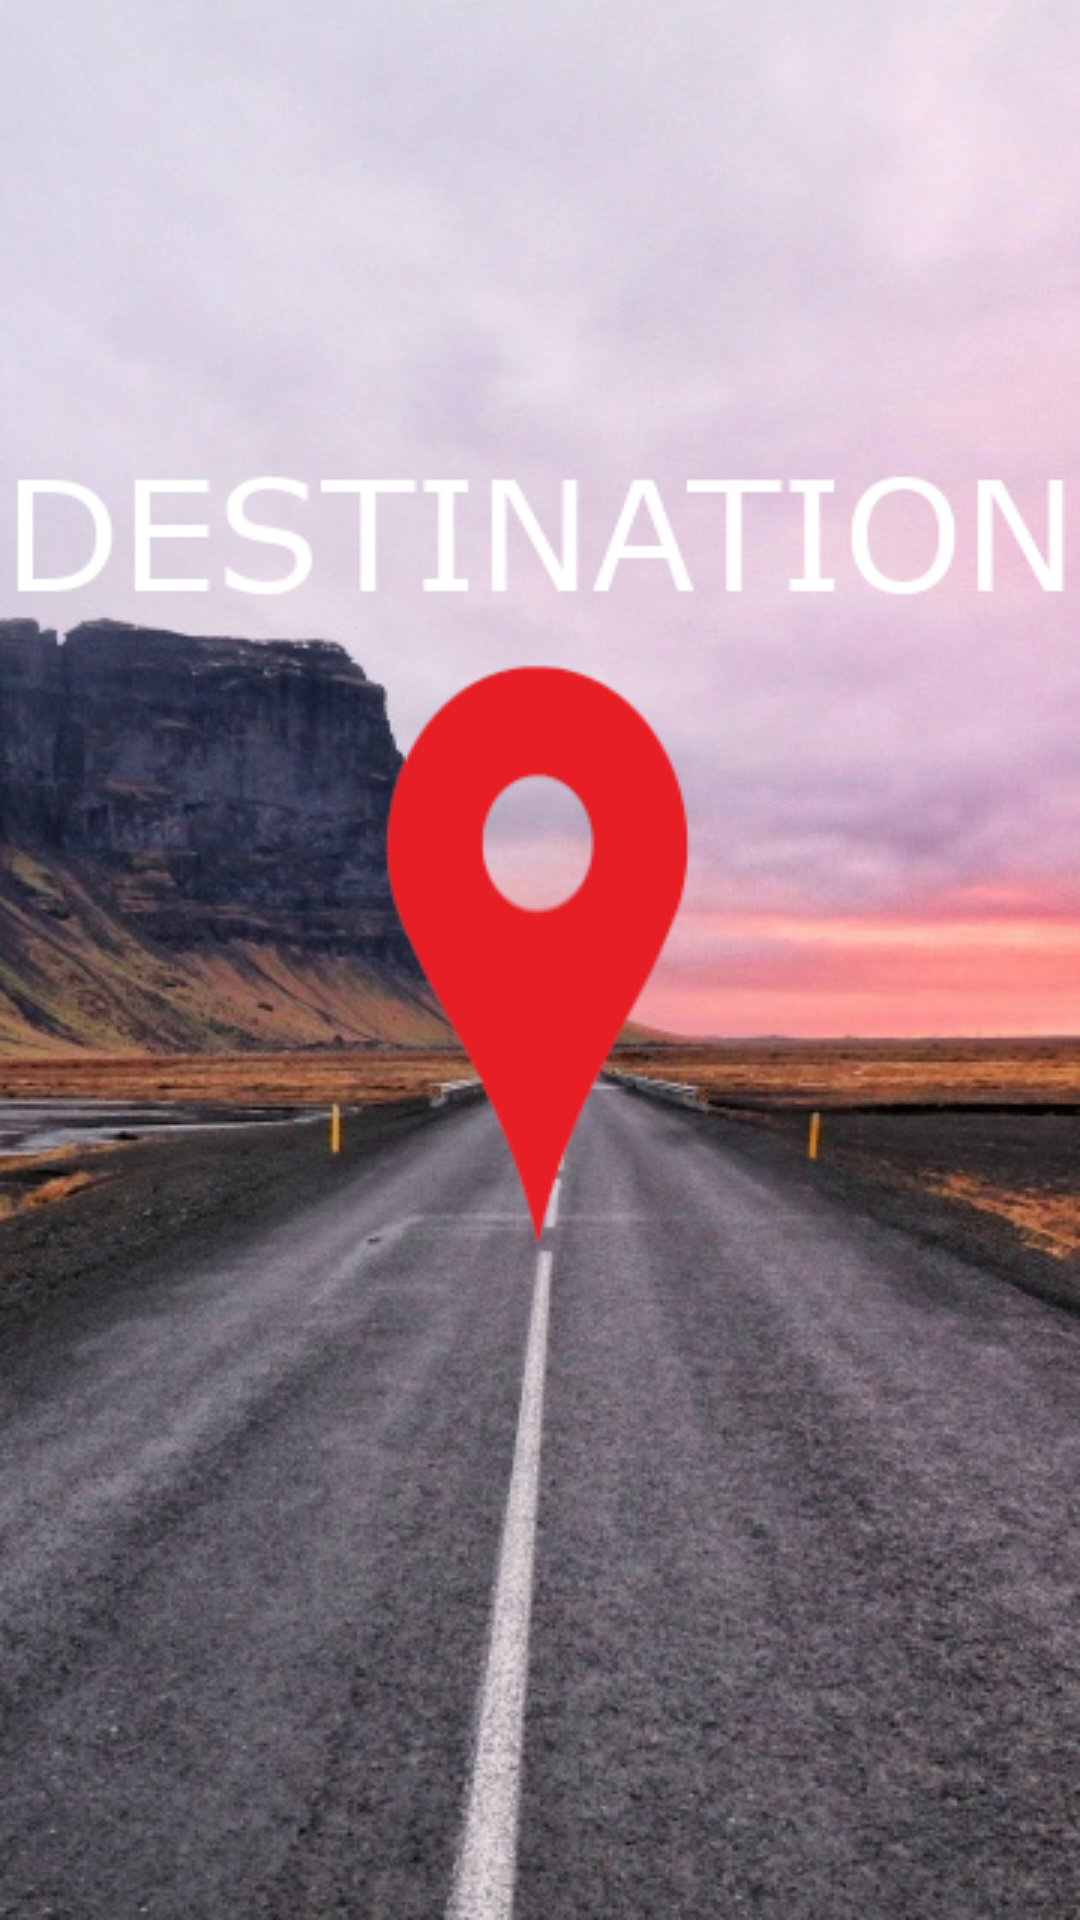

The Android layout XML behind this screen, and the referenced resources:
<!-- AndroidManifest.xml: application theme Theme.Destination -->
<!-- res/layout/activity_splash.xml -->
<?xml version="1.0" encoding="utf-8"?>
<LinearLayout xmlns:android="http://schemas.android.com/apk/res/android"
    android:layout_width="match_parent"
    android:layout_height="match_parent"
    android:background="@drawable/destination">

</LinearLayout>
<!-- resources referenced by this layout -->
<resources>
  <!-- drawable destination: png bitmap (drawable, 322973 bytes) -->
  <style name="Theme.Destination" parent="Theme.MaterialComponents.DayNight.DarkActionBar">
          
          <item name="colorPrimary">@color/purple_500</item>
          <item name="colorPrimaryVariant">@color/purple_700</item>
          <item name="colorOnPrimary">@color/white</item>
          
          <item name="colorSecondary">@color/teal_200</item>
          <item name="colorSecondaryVariant">@color/teal_700</item>
          <item name="colorOnSecondary">@color/black</item>
          
          <item name="android:statusBarColor">?attr/colorPrimaryVariant</item>
          
      </style>
  <!-- not gathered from this repository: default colours our renderer supplied (Android Studio template values) -->
  <color name="purple_500">#FF6200EE</color>
  <color name="purple_700">#FF3700B3</color>
  <color name="teal_200">#FF03DAC5</color>
  <color name="teal_700">#FF018786</color>
  <color name="black">#FF000000</color>
  <color name="white">#FFFFFFFF</color>
</resources>
